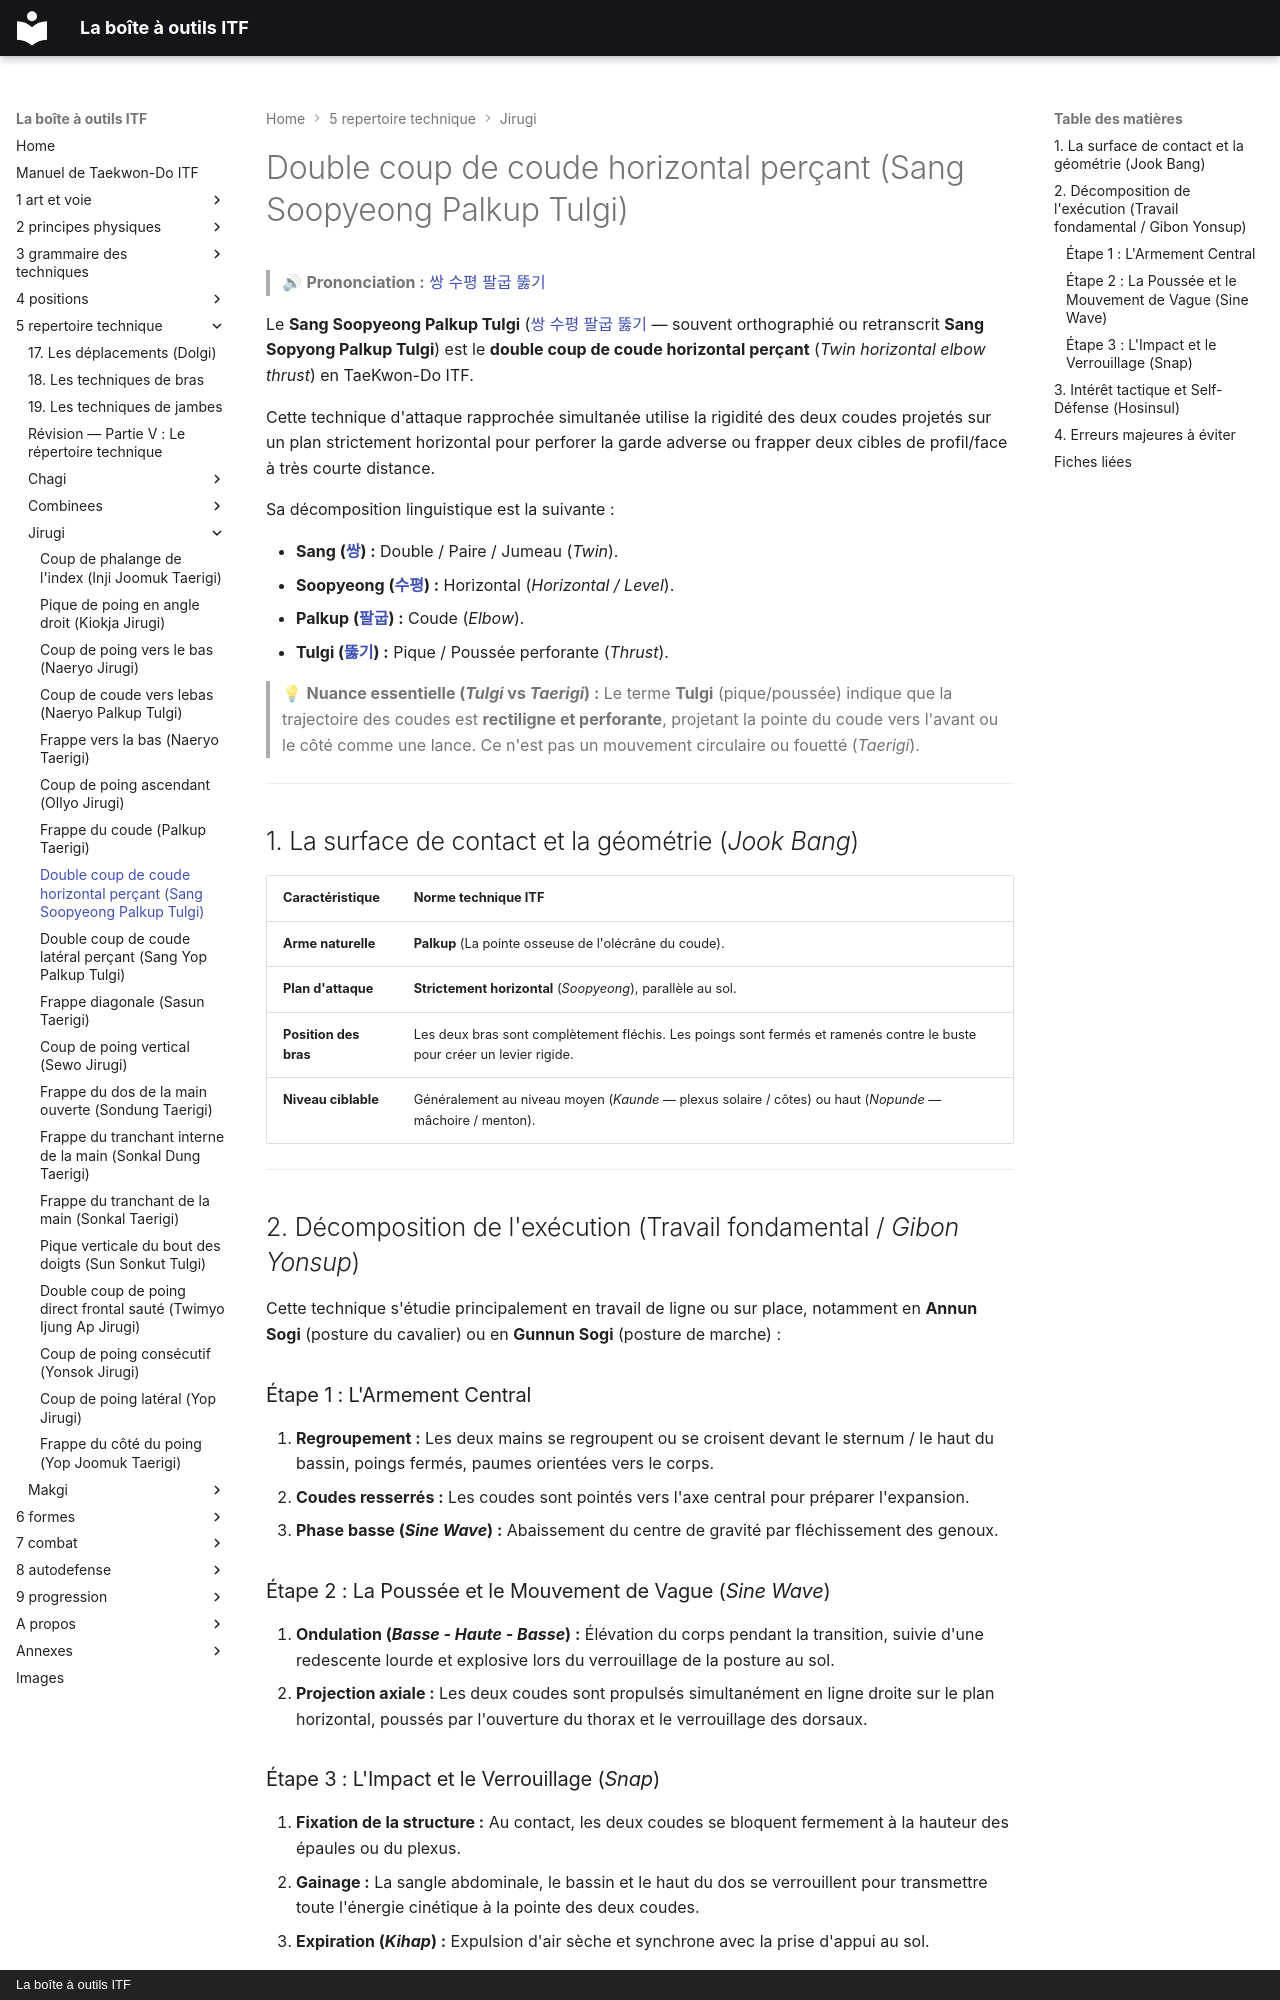

repository: yvmori1/La-boite-outils-ITF · page: 5-repertoire-technique/jirugi/sang-scopyong-palkup-tulgi/index.html · generator: mkdocs · copyright: La boîte à outils ITF

# Double coup de coude horizontal perçant (Sang Soopyeong Palkup Tulgi)

> 🔊 **Prononciation :** [쌍 수평 팔굽 뚫기](../../audio/jirugi/sang-scopyong-palkup-tulgi.m4a)

Le **Sang Soopyeong Palkup Tulgi** ([쌍 수평 팔굽 뚫기](../../audio/jirugi/sang-scopyong-palkup-tulgi.m4a) — souvent orthographié ou retranscrit **Sang Sopyong Palkup Tulgi**) est le **double coup de coude horizontal perçant** (*Twin horizontal elbow thrust*) en TaeKwon-Do ITF.

Cette technique d'attaque rapprochée simultanée utilise la rigidité des deux coudes projetés sur un plan strictement horizontal pour perforer la garde adverse ou frapper deux cibles de profil/face à très courte distance.

Sa décomposition linguistique est la suivante :

* **Sang ([쌍](../../audio/termes/sang.m4a)) :** Double / Paire / Jumeau (*Twin*).
* **Soopyeong ([수평](../../audio/termes/soopyong.m4a)) :** Horizontal (*Horizontal / Level*).
* **Palkup ([팔굽](../../audio/grammaire/Palkup.m4a)) :** Coude (*Elbow*).
* **Tulgi ([뚫기](../../audio/grammaire/Tulgi.m4a)) :** Pique / Poussée perforante (*Thrust*).

> 💡 **Nuance essentielle (*Tulgi* vs *Taerigi*) :**
> Le terme **Tulgi** (pique/poussée) indique que la trajectoire des coudes est **rectiligne et perforante**, projetant la pointe du coude vers l'avant ou le côté comme une lance. Ce n'est pas un mouvement circulaire ou fouetté (*Taerigi*).

---

## 1. La surface de contact et la géométrie (*Jook Bang*)

| Caractéristique | Norme technique ITF |
| --- | --- |
| **Arme naturelle** | **Palkup** (La pointe osseuse de l'olécrâne du coude). |
| **Plan d'attaque** | **Strictement horizontal** (*Soopyeong*), parallèle au sol. |
| **Position des bras** | Les deux bras sont complètement fléchis. Les poings sont fermés et ramenés contre le buste pour créer un levier rigide. |
| **Niveau ciblable** | Généralement au niveau moyen (*Kaunde* — plexus solaire / côtes) ou haut (*Nopunde* — mâchoire / menton). |

---

## 2. Décomposition de l'exécution (Travail fondamental / *Gibon Yonsup*)

Cette technique s'étudie principalement en travail de ligne ou sur place, notamment en **Annun Sogi** (posture du cavalier) ou en **Gunnun Sogi** (posture de marche) :

### Étape 1 : L'Armement Central

1. **Regroupement :** Les deux mains se regroupent ou se croisent devant le sternum / le haut du bassin, poings fermés, paumes orientées vers le corps.
2. **Coudes resserrés :** Les coudes sont pointés vers l'axe central pour préparer l'expansion.
3. **Phase basse (*Sine Wave*) :** Abaissement du centre de gravité par fléchissement des genoux.

### Étape 2 : La Poussée et le Mouvement de Vague (*Sine Wave*)

1. **Ondulation (*Basse - Haute - Basse*) :** Élévation du corps pendant la transition, suivie d'une redescente lourde et explosive lors du verrouillage de la posture au sol.
2. **Projection axiale :** Les deux coudes sont propulsés simultanément en ligne droite sur le plan horizontal, poussés par l'ouverture du thorax et le verrouillage des dorsaux.
